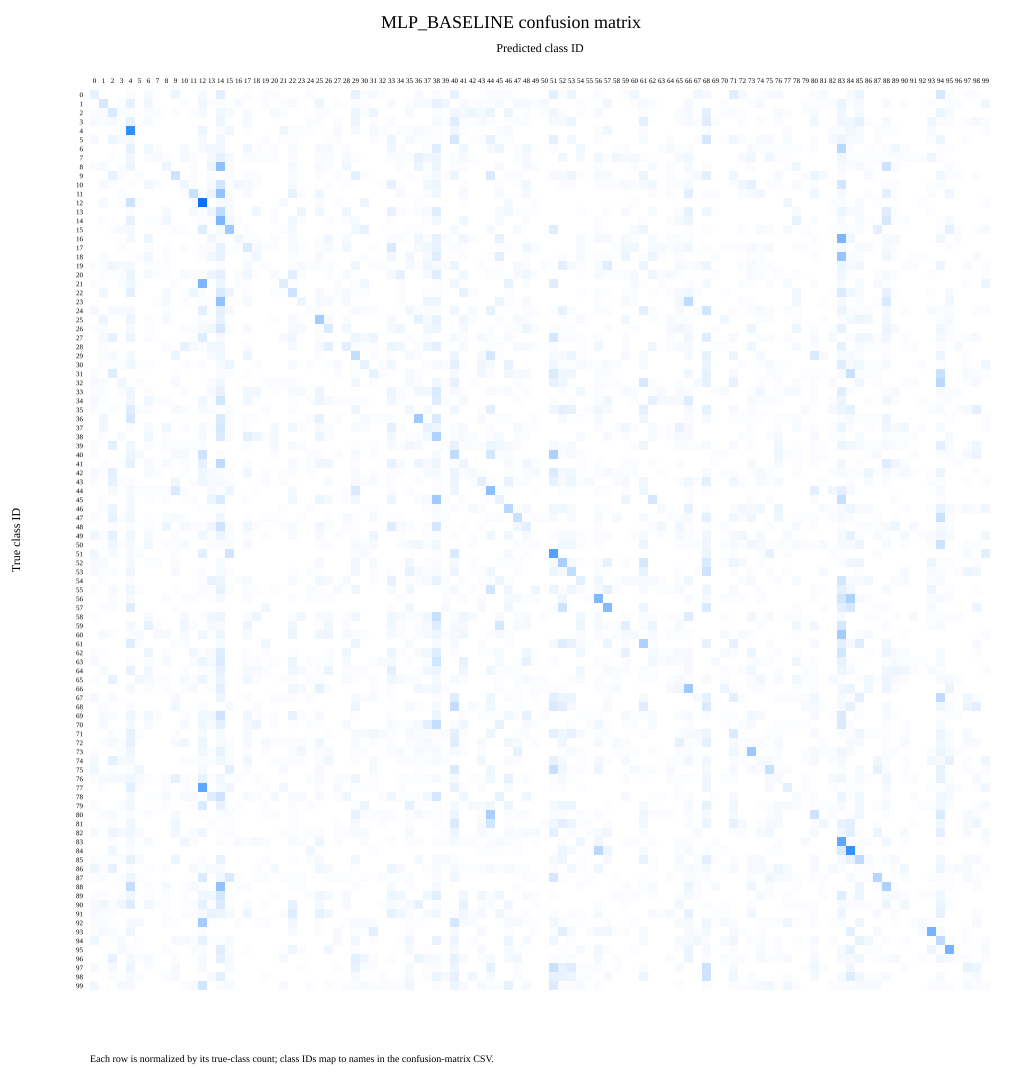

The data file committed next to this chart (first rows):
true_class_id, true_class, pred_00, pred_01, pred_02, pred_03, pred_04, pred_05, pred_06, pred_07, pred_08, pred_09, pred_10, pred_11, pred_12, pred_13, pred_14, pred_15, pred_16, pred_17, pred_18, pred_19, pred_20, pred_21
0, abbey, 5, 0, 0, 0, 1, 0, 2, 0, 0, 4, 0, 0, 2, 0, 6, 0, 0, 1, 0, 1, 1, 0
1, airport_terminal, 0, 9, 0, 1, 5, 0, 3, 0, 0, 0, 1, 0, 3, 1, 1, 0, 2, 0, 0, 1, 0, 1
2, amphitheater, 1, 1, 8, 1, 1, 0, 1, 1, 0, 1, 0, 1, 2, 0, 3, 2, 0, 2, 0, 0, 2, 1
3, amusement_park, 2, 1, 2, 0, 5, 0, 2, 0, 0, 0, 0, 0, 0, 0, 4, 0, 0, 2, 0, 0, 0, 0
4, aquarium, 0, 0, 0, 0, 45, 0, 0, 0, 0, 0, 0, 0, 4, 0, 1, 3, 0, 1, 0, 0, 0, 3
5, aqueduct, 2, 0, 4, 2, 2, 0, 0, 0, 0, 0, 0, 0, 2, 0, 3, 0, 0, 0, 0, 1, 0, 1
6, art_gallery, 0, 0, 0, 0, 5, 0, 3, 1, 0, 0, 2, 0, 2, 3, 3, 0, 0, 3, 1, 0, 1, 0
7, assembly_line, 0, 0, 1, 0, 3, 0, 1, 2, 1, 0, 2, 1, 0, 2, 5, 2, 0, 1, 1, 1, 1, 0
8, auditorium, 1, 2, 0, 1, 4, 0, 0, 0, 4, 0, 0, 1, 0, 4, 25, 1, 0, 0, 0, 0, 0, 0
9, badlands, 0, 0, 5, 1, 0, 1, 0, 0, 0, 11, 0, 1, 0, 1, 0, 1, 0, 1, 1, 0, 0, 0
10, shop, 0, 2, 1, 0, 1, 0, 3, 1, 0, 0, 3, 1, 0, 2, 10, 1, 3, 2, 1, 0, 0, 0
11, ballroom, 0, 0, 0, 1, 0, 0, 0, 0, 0, 0, 1, 12, 1, 4, 24, 1, 0, 2, 0, 0, 0, 0
12, bamboo_forest, 0, 2, 0, 1, 11, 1, 0, 0, 0, 0, 0, 0, 56, 0, 2, 2, 0, 0, 0, 0, 0, 2
13, banquet_hall, 0, 0, 0, 0, 1, 0, 0, 0, 2, 0, 0, 2, 1, 4, 14, 2, 0, 0, 3, 0, 1, 0
14, bar, 0, 1, 0, 0, 5, 0, 1, 1, 3, 0, 0, 0, 1, 1, 29, 3, 1, 0, 0, 0, 1, 0
15, baseball_field, 0, 0, 1, 2, 2, 0, 0, 0, 0, 1, 1, 0, 7, 0, 2, 21, 0, 1, 0, 0, 0, 1
16, bathroom, 0, 0, 0, 0, 2, 0, 4, 0, 0, 0, 0, 0, 0, 3, 1, 0, 3, 1, 1, 0, 1, 0
17, beauty_salon, 0, 0, 0, 1, 0, 0, 1, 0, 1, 0, 1, 0, 1, 1, 5, 0, 1, 8, 2, 1, 1, 0
18, bedroom, 0, 1, 0, 0, 0, 1, 3, 0, 1, 0, 0, 0, 1, 3, 5, 0, 0, 1, 3, 0, 0, 0
19, boat_deck, 1, 1, 3, 2, 2, 0, 1, 1, 1, 0, 0, 0, 0, 0, 1, 0, 0, 2, 0, 1, 0, 0
20, bookstore, 0, 1, 1, 1, 4, 0, 2, 1, 1, 0, 2, 1, 1, 4, 6, 0, 1, 3, 1, 0, 2, 0
21, botanical_garden, 1, 1, 0, 1, 3, 1, 0, 0, 0, 1, 0, 0, 29, 0, 4, 0, 1, 1, 0, 0, 0, 7
22, bowling_alley, 0, 3, 0, 0, 6, 0, 0, 0, 2, 0, 1, 4, 1, 0, 8, 4, 0, 1, 0, 0, 1, 1
23, boxing_ring, 0, 0, 0, 0, 0, 0, 0, 1, 2, 0, 1, 0, 1, 1, 24, 0, 0, 2, 0, 0, 0, 0
24, bridge, 2, 0, 2, 2, 2, 0, 0, 0, 1, 0, 0, 0, 6, 1, 6, 2, 0, 0, 0, 0, 0, 0
25, bus_interior, 0, 4, 0, 0, 4, 0, 1, 0, 2, 0, 0, 0, 1, 1, 5, 0, 0, 0, 0, 0, 1, 0
26, butchers_shop, 1, 1, 0, 0, 2, 0, 1, 0, 0, 0, 1, 1, 2, 3, 9, 1, 0, 2, 0, 0, 0, 0
27, campsite, 0, 2, 5, 0, 4, 0, 1, 0, 0, 0, 0, 1, 7, 0, 2, 0, 0, 0, 0, 0, 0, 2
28, candy_store, 0, 1, 0, 0, 0, 0, 0, 0, 1, 0, 5, 2, 1, 3, 3, 0, 0, 1, 0, 0, 0, 0
29, canyon, 0, 1, 2, 0, 2, 0, 0, 0, 0, 4, 0, 0, 0, 2, 3, 0, 0, 4, 0, 0, 0, 0
30, cemetery, 0, 1, 1, 1, 3, 1, 1, 0, 0, 0, 1, 0, 1, 0, 2, 4, 0, 0, 1, 0, 0, 0
31, chalet, 1, 0, 7, 0, 0, 0, 0, 0, 0, 1, 0, 0, 0, 0, 1, 1, 0, 1, 0, 0, 0, 0
32, outdoor, 2, 1, 0, 3, 0, 1, 0, 0, 0, 2, 0, 0, 0, 1, 3, 0, 0, 0, 0, 1, 1, 1
33, classroom, 1, 1, 0, 1, 3, 0, 1, 0, 0, 0, 1, 0, 0, 2, 5, 0, 0, 3, 3, 0, 1, 0
34, clothing_store, 2, 1, 0, 0, 3, 0, 3, 1, 1, 0, 0, 0, 3, 1, 10, 0, 0, 3, 1, 0, 0, 0
35, coast, 1, 0, 1, 0, 7, 1, 1, 0, 0, 2, 1, 0, 2, 1, 0, 1, 0, 0, 0, 1, 0, 0
36, cockpit, 0, 3, 0, 0, 9, 0, 0, 0, 0, 0, 0, 0, 0, 0, 8, 1, 0, 1, 1, 0, 0, 0
37, coffee_shop, 0, 3, 0, 0, 1, 0, 2, 0, 3, 0, 1, 0, 2, 1, 9, 1, 0, 1, 0, 0, 2, 0
38, conference_room, 0, 1, 0, 2, 0, 0, 3, 0, 1, 0, 0, 0, 2, 0, 8, 1, 0, 6, 4, 1, 2, 0
39, construction_site, 1, 0, 6, 0, 3, 0, 1, 0, 1, 1, 1, 1, 1, 0, 0, 0, 0, 1, 0, 0, 2, 0
40, corn_field, 1, 0, 0, 0, 4, 2, 0, 0, 0, 2, 2, 0, 11, 0, 1, 0, 0, 0, 0, 0, 1, 0
41, corridor, 0, 1, 0, 1, 5, 0, 2, 0, 2, 0, 1, 0, 5, 0, 14, 0, 0, 1, 0, 0, 0, 0
42, courtyard, 2, 1, 6, 0, 0, 0, 2, 1, 0, 0, 1, 0, 3, 2, 1, 1, 0, 3, 0, 1, 0, 1
43, dam, 1, 0, 5, 1, 1, 0, 0, 0, 0, 3, 0, 1, 3, 2, 2, 1, 0, 0, 0, 1, 0, 1
44, sand, 0, 0, 2, 0, 2, 1, 1, 1, 1, 8, 1, 0, 0, 2, 1, 4, 0, 0, 1, 0, 0, 0
45, dining_room, 0, 1, 0, 0, 2, 0, 1, 0, 1, 0, 1, 1, 0, 4, 8, 0, 0, 1, 0, 0, 0, 0
46, driveway, 0, 1, 4, 0, 2, 0, 0, 0, 0, 0, 0, 0, 1, 1, 1, 0, 0, 0, 0, 0, 0, 1
47, fire_station, 1, 0, 5, 1, 3, 0, 1, 0, 1, 2, 1, 0, 0, 0, 3, 0, 0, 1, 0, 1, 1, 0
48, food_court, 0, 0, 1, 0, 1, 0, 1, 0, 4, 0, 2, 1, 1, 3, 11, 1, 0, 3, 1, 0, 0, 1
49, fountain, 3, 1, 5, 0, 3, 0, 2, 0, 0, 1, 0, 0, 3, 1, 4, 1, 0, 1, 0, 1, 0, 0
50, gas_station, 0, 0, 3, 1, 2, 0, 3, 0, 1, 1, 2, 0, 0, 1, 1, 1, 0, 2, 0, 0, 0, 0
51, golf_course, 3, 0, 2, 0, 2, 1, 0, 0, 0, 1, 0, 0, 6, 0, 0, 10, 0, 0, 0, 0, 0, 0
52, harbor, 2, 2, 0, 0, 2, 0, 1, 1, 0, 1, 0, 0, 0, 0, 2, 0, 0, 0, 0, 0, 0, 0
53, highway, 2, 1, 1, 0, 3, 0, 0, 0, 0, 2, 0, 0, 1, 0, 2, 1, 0, 0, 0, 0, 0, 0
54, hospital_room, 0, 1, 0, 0, 1, 0, 0, 0, 0, 0, 0, 0, 1, 5, 4, 0, 1, 2, 0, 0, 0, 0
55, hot_spring, 1, 0, 2, 0, 3, 1, 0, 0, 0, 1, 0, 0, 1, 1, 5, 1, 0, 1, 1, 0, 1, 0
56, outdoor, 0, 0, 1, 0, 2, 0, 0, 0, 1, 0, 1, 1, 0, 1, 2, 0, 0, 1, 0, 0, 0, 0
57, iceberg, 0, 1, 1, 0, 7, 0, 0, 0, 0, 1, 0, 0, 0, 0, 0, 0, 0, 0, 0, 3, 0, 0
58, kindergarden_classroom, 1, 0, 0, 0, 0, 0, 2, 0, 0, 0, 2, 0, 1, 3, 4, 0, 0, 1, 4, 0, 0, 0
59, kitchen, 0, 0, 0, 0, 2, 0, 5, 1, 0, 0, 3, 1, 0, 2, 2, 0, 0, 4, 0, 0, 0, 0
... 40 more rows
